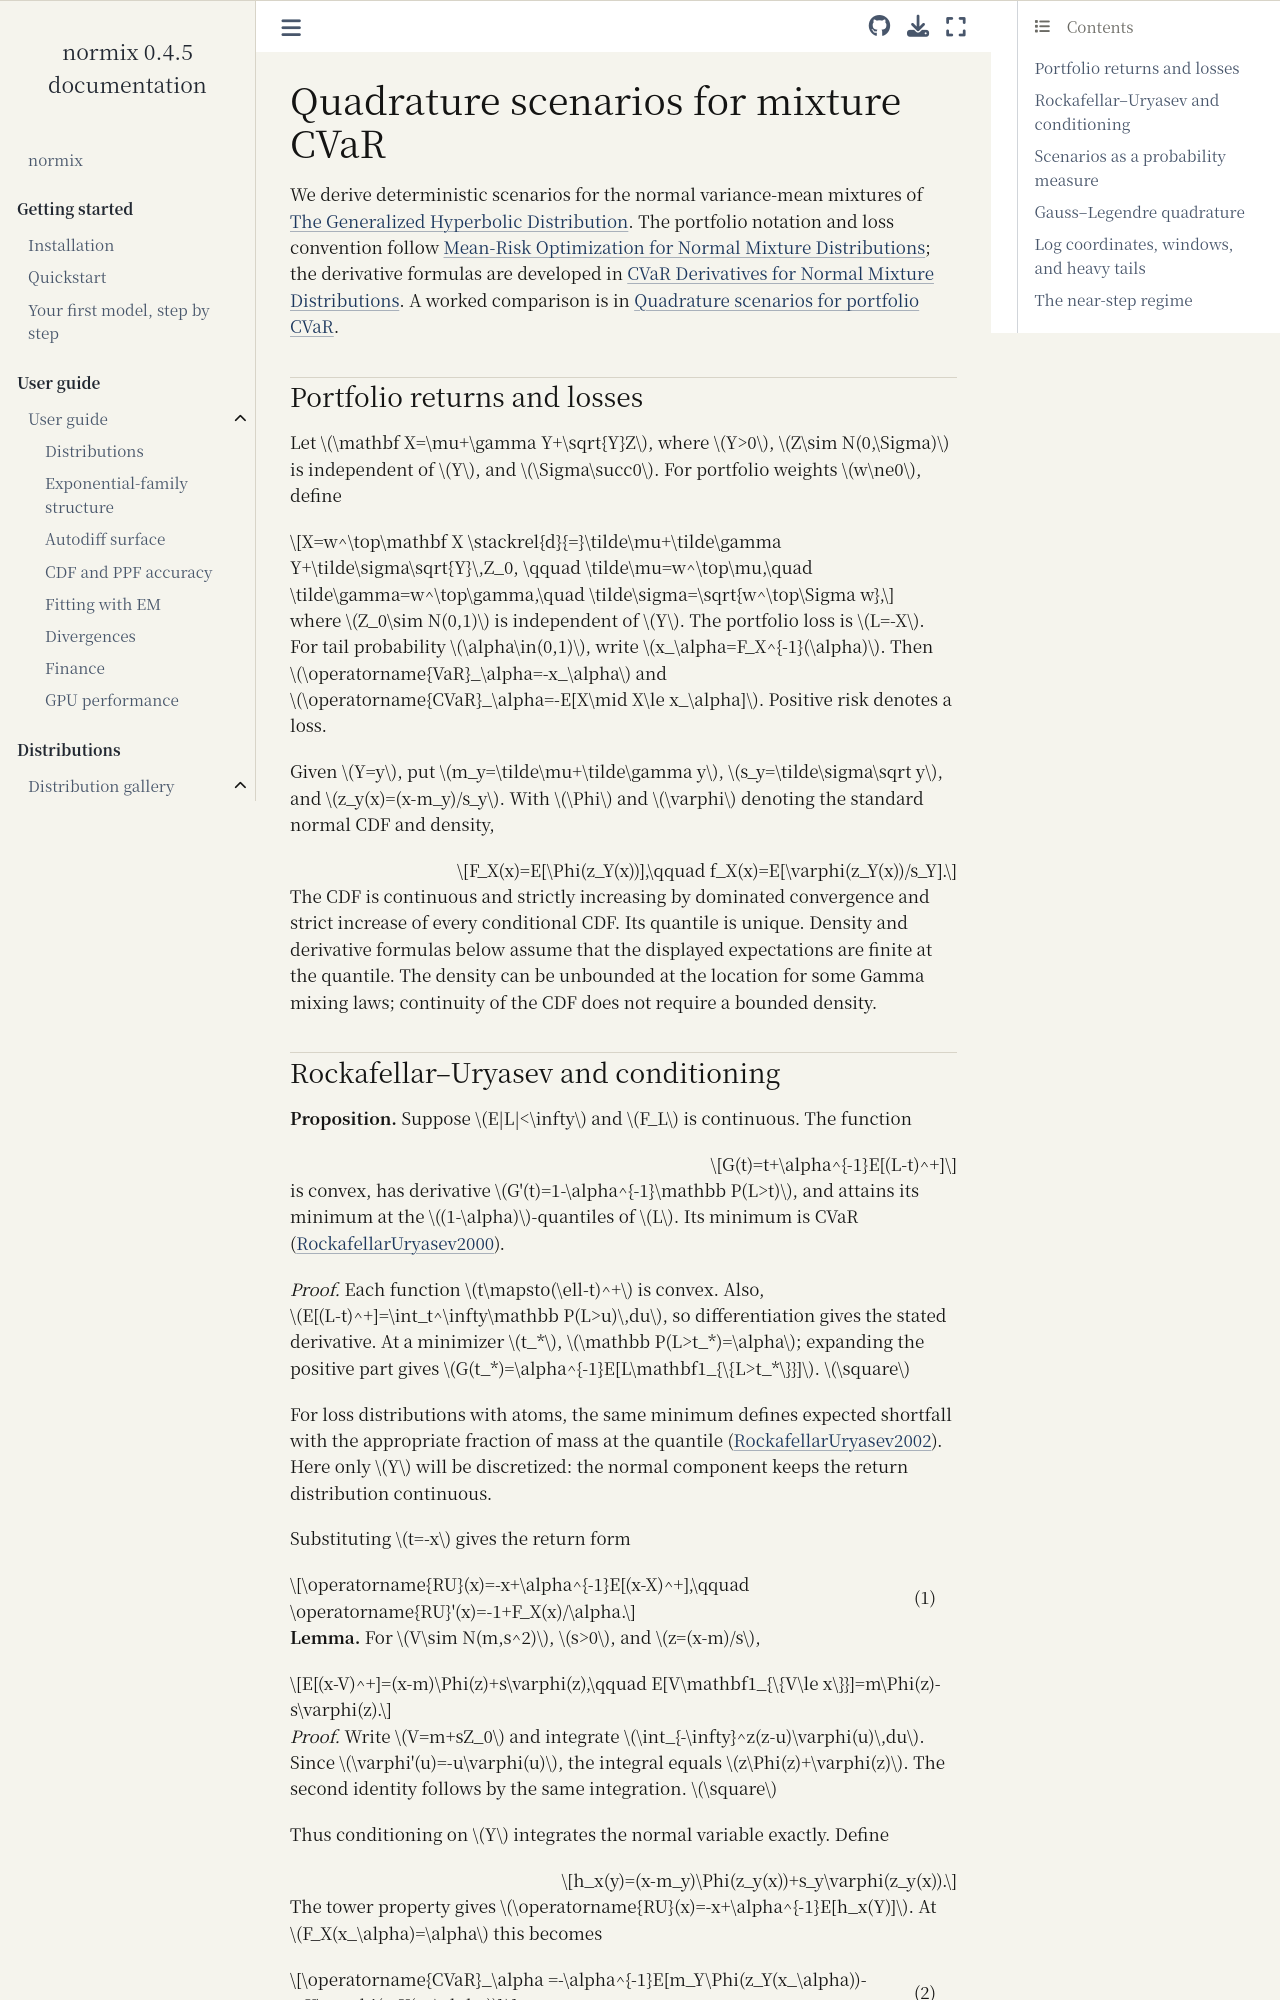

repository: xshi19/normix · page: theory/quadrature_scenarios.html · generator: sphinx

# Quadrature scenarios for mixture CVaR

We derive deterministic scenarios for the normal variance-mean mixtures of
{doc}`gh`. The portfolio notation and loss convention follow
{doc}`mean_risk_optimization`; the derivative formulas are developed in
{doc}`cvar_derivatives`. A worked comparison is in
{doc}`../tutorials/finance/08_quadrature_scenarios`.

## Portfolio returns and losses

Let $\mathbf X=\mu+\gamma Y+\sqrt{Y}Z$, where $Y>0$,
$Z\sim N(0,\Sigma)$ is independent of $Y$, and $\Sigma\succ0$.
For portfolio weights $w\ne0$, define

```{math}
X=w^\top\mathbf X
\stackrel{d}{=}\tilde\mu+\tilde\gamma Y+\tilde\sigma\sqrt{Y}\,Z_0,
\qquad
\tilde\mu=w^\top\mu,\quad
\tilde\gamma=w^\top\gamma,\quad
\tilde\sigma=\sqrt{w^\top\Sigma w},
```

where $Z_0\sim N(0,1)$ is independent of $Y$. The portfolio loss is $L=-X$.
For tail probability $\alpha\in(0,1)$, write $x_\alpha=F_X^{-1}(\alpha)$.
Then $\operatorname{VaR}_\alpha=-x_\alpha$ and
$\operatorname{CVaR}_\alpha=-E[X\mid X\le x_\alpha]$. Positive risk denotes a loss.

Given $Y=y$, put $m_y=\tilde\mu+\tilde\gamma y$,
$s_y=\tilde\sigma\sqrt y$, and $z_y(x)=(x-m_y)/s_y$.
With $\Phi$ and $\varphi$ denoting the standard normal CDF and density,

```{math}
F_X(x)=E[\Phi(z_Y(x))],\qquad
f_X(x)=E[\varphi(z_Y(x))/s_Y].
```

The CDF is continuous and strictly increasing by dominated convergence and
strict increase of every conditional CDF. Its quantile is unique. Density
and derivative formulas below assume that the displayed expectations are
finite at the quantile. The density can be unbounded at the location for
some Gamma mixing laws; continuity of the CDF does not require a bounded density.
